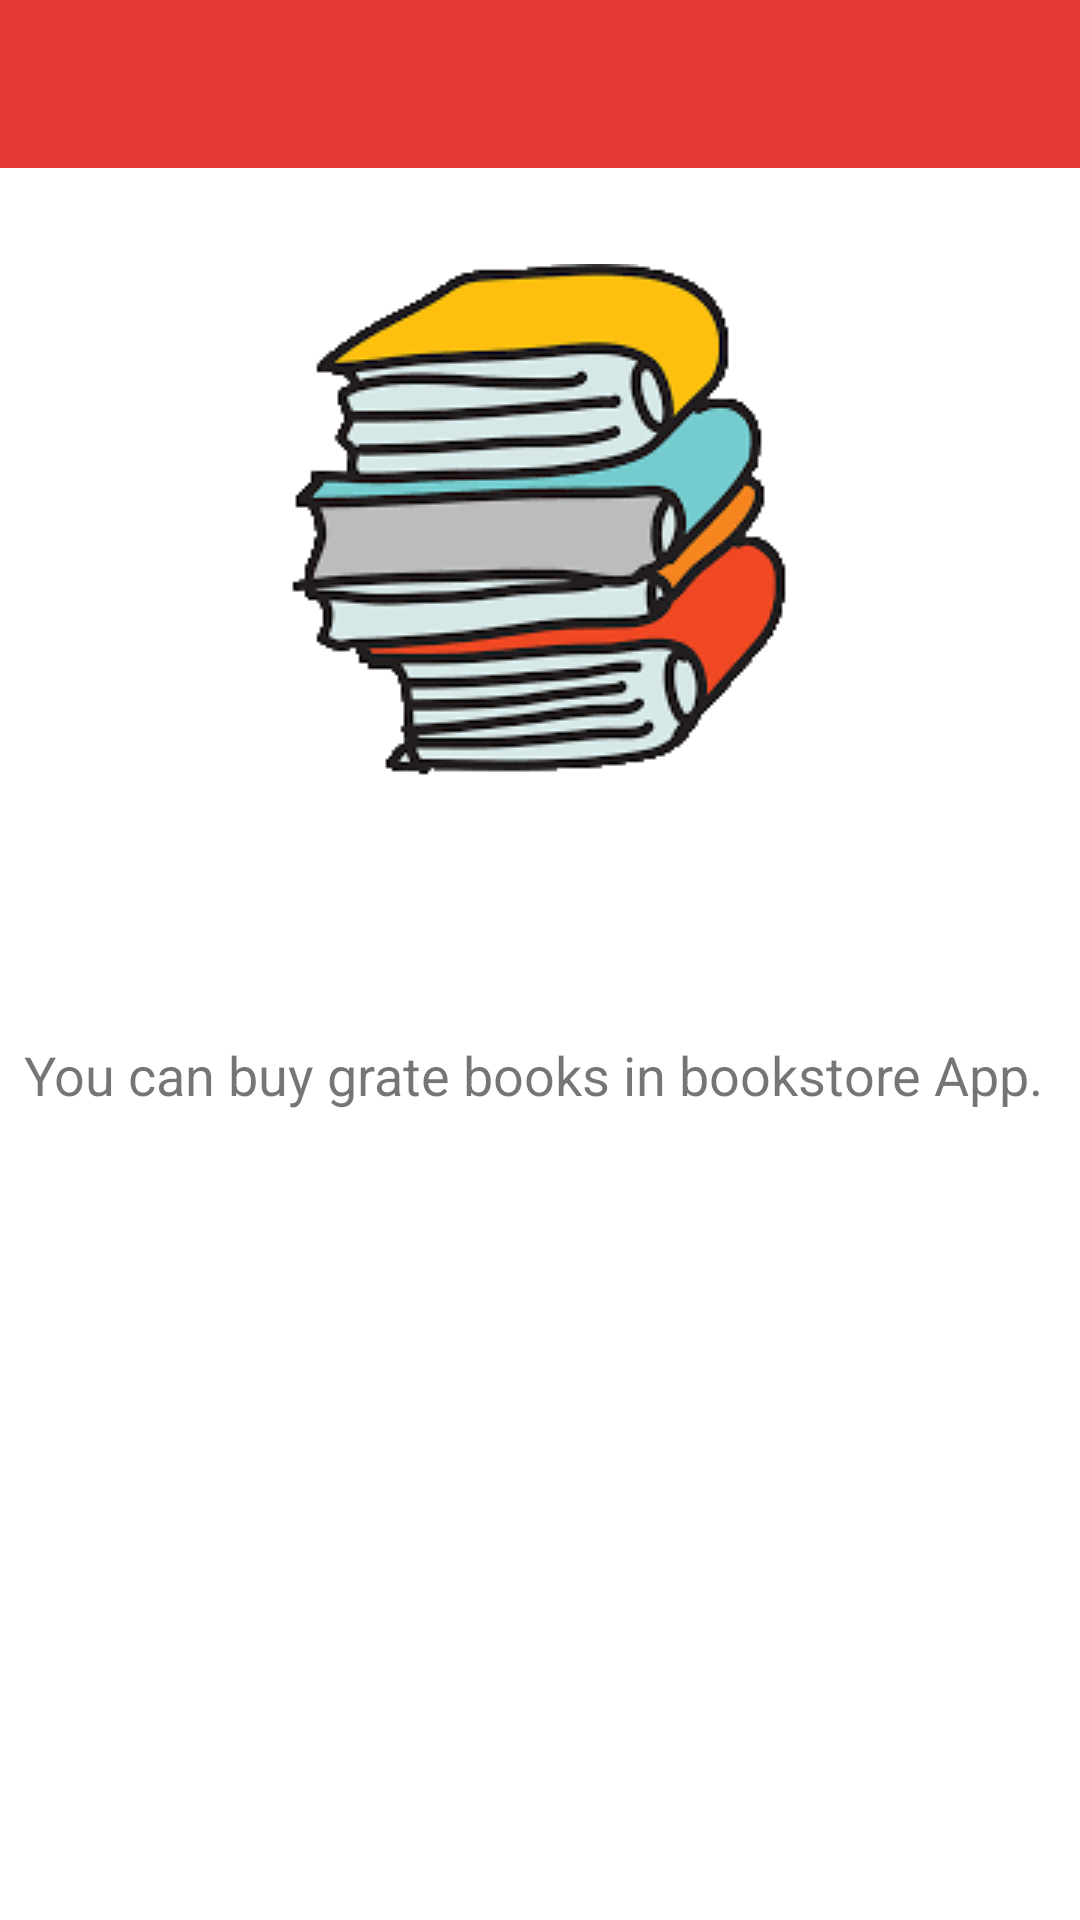

Write the Android layout XML for this screen, with the resource values it uses.
<!-- AndroidManifest.xml: application theme Theme.UdemyKotlin -->
<!-- res/layout/activity_about.xml -->
<?xml version="1.0" encoding="utf-8"?>
<androidx.constraintlayout.widget.ConstraintLayout xmlns:android="http://schemas.android.com/apk/res/android"
    xmlns:app="http://schemas.android.com/apk/res-auto"
    xmlns:tools="http://schemas.android.com/tools"
    android:layout_width="match_parent"
    android:layout_height="match_parent"
    android:background="@android:color/white"
    tools:context=".book_store.AboutActivity">

    <include
        android:id="@+id/toolbar"
        layout="@layout/toolbar"
        android:layout_width="match_parent"
        android:layout_height="wrap_content" />

    <ImageView
        android:id="@+id/imageView2"
        android:layout_width="wrap_content"
        android:layout_height="wrap_content"
        android:layout_marginTop="32dp"
        android:contentDescription="@string/image_about_description"
        app:layout_constraintEnd_toEndOf="parent"
        app:layout_constraintHorizontal_bias="0.495"
        app:layout_constraintStart_toStartOf="parent"
        app:layout_constraintTop_toBottomOf="@+id/toolbar"
        app:srcCompat="@drawable/book_about" />

    <TextView
        android:id="@+id/textView"
        android:layout_width="0dp"
        android:layout_height="wrap_content"
        android:layout_marginStart="8dp"
        android:layout_marginLeft="8dp"
        android:layout_marginTop="84dp"
        android:layout_marginEnd="8dp"
        android:layout_marginRight="8dp"
        android:text="@string/about_book_string"
        android:textSize="18sp"
        app:layout_constraintEnd_toEndOf="parent"
        app:layout_constraintHorizontal_bias="1.0"
        app:layout_constraintStart_toStartOf="parent"
        app:layout_constraintTop_toBottomOf="@+id/imageView2" />


</androidx.constraintlayout.widget.ConstraintLayout>
<!-- res/layout/toolbar.xml (included above) -->
<?xml version="1.0" encoding="utf-8"?>
<androidx.appcompat.widget.Toolbar xmlns:android="http://schemas.android.com/apk/res/android"
    android:id="@+id/toolbar"
    android:layout_width="match_parent"
    android:layout_height="?attr/actionBarSize"
    android:background="@color/colorPrimary"
    android:theme="?actionBarTheme" />
<!-- resources referenced by this layout -->
<resources>
  <color name="colorPrimary">#E53935</color>
  <!-- drawable book_about: png bitmap (drawable, 20548 bytes) -->
  <string name="about_book_string">You can buy grate books in bookstore App.</string>
  <string name="image_about_description">image about description</string>
  <style name="Theme.UdemyKotlin" parent="Theme.MaterialComponents.DayNight.DarkActionBar">
          
          <item name="colorPrimary">@color/purple_500</item>
          <item name="colorPrimaryVariant">@color/purple_700</item>
          <item name="colorOnPrimary">@color/white</item>
          
          <item name="colorSecondary">@color/teal_200</item>
          <item name="colorSecondaryVariant">@color/teal_700</item>
          <item name="colorOnSecondary">@color/black</item>
          
  
          <item name="android:statusBarColor" tools:targetApi="l">?attr/colorPrimaryVariant</item>
          
      </style>
  <color name="purple_500">#FF6200EE</color>
  <color name="purple_700">#FF3700B3</color>
  <color name="white">#FFFFFFFF</color>
  <color name="teal_200">#FF03DAC5</color>
  <color name="teal_700">#FF018786</color>
  <color name="black">#FF000000</color>
</resources>
